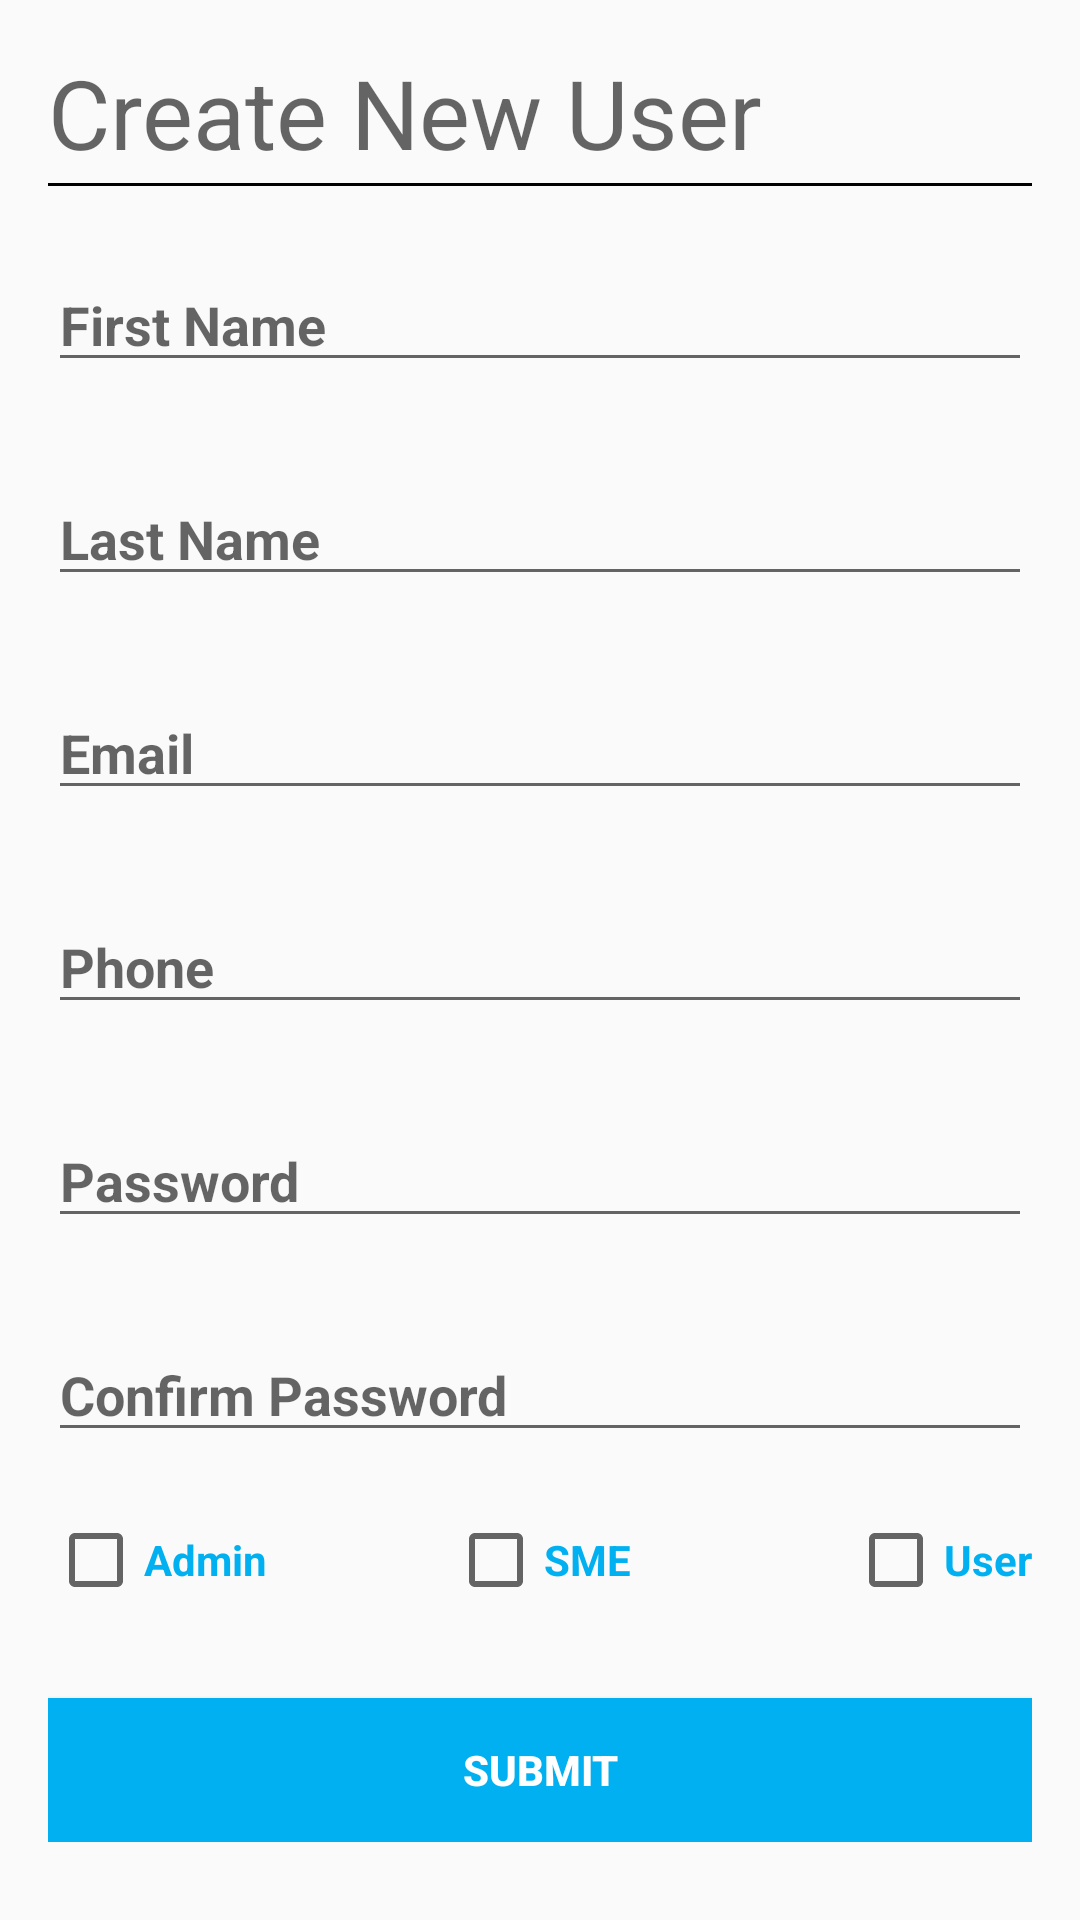

Write the Android layout XML for this screen, with the resource values it uses.
<!-- AndroidManifest.xml: application theme AppTheme -->
<!-- res/layout/activity_mcabuddy__new_user_registration.xml -->
<ScrollView
    android:layout_width="match_parent"
    android:layout_height="match_parent"
    xmlns:android="http://schemas.android.com/apk/res/android">
    <RelativeLayout xmlns:android="http://schemas.android.com/apk/res/android"
        xmlns:tools="http://schemas.android.com/tools"
        android:layout_width="match_parent"
        android:layout_height="match_parent"
        android:paddingLeft="@dimen/activity_horizontal_margin"
        android:paddingRight="@dimen/activity_horizontal_margin"
        android:paddingTop="@dimen/activity_vertical_margin"
        android:paddingBottom="@dimen/activity_vertical_margin"
        android:gravity="center_horizontal"
        tools:context="com.example.adminibm.MCABuddy.MCABuddy_NewUserRegistration"
        android:scrollbars="vertical">


        <TextView
            android:layout_width="match_parent"
            android:layout_height="wrap_content"
            android:textAppearance="?android:attr/textAppearanceMedium"
            android:text="@string/title_activity_new_user"
            android:id="@+id/lblListHeader"
            android:layout_alignParentTop="true"
            android:layout_alignParentLeft="true"
            android:layout_alignParentStart="true"
            android:textSize="32sp"
            android:background="@drawable/abc_textfield_default_mtrl_alpha"/>

        <EditText
            android:layout_width="match_parent"
            android:layout_height="wrap_content"
            android:ems="13"
            android:id="@+id/fname_editText"
            android:layout_alignParentTop="true"
            android:layout_alignParentEnd="true"
            android:layout_marginTop="70dp"
            android:hint="@string/fname_hint"
            android:textColor="#ff00b0f0"
            android:textStyle="bold"
            android:inputType="text" />

        <EditText
            android:layout_width="match_parent"
            android:layout_height="wrap_content"
            android:ems="15"
            android:id="@+id/lname_editText"
            android:layout_marginTop="30dp"
            android:hint="@string/lname_hint"
            android:layout_below="@+id/fname_editText"
            android:layout_alignStart="@+id/fname_editText"
            android:textColor="#ff00b0f0"
            android:textStyle="bold"
            android:inputType="text" />

        <EditText
            android:layout_width="match_parent"
            android:layout_height="wrap_content"
            android:ems="15"
            android:id="@+id/email_editText"
            android:layout_marginTop="30dp"
            android:hint="@string/email_hint"
            android:layout_below="@+id/lname_editText"
            android:layout_alignStart="@+id/fname_editText"
            android:textColor="#ff00b0f0"
            android:textStyle="bold"
            android:inputType="textEmailAddress" />

        <EditText
            android:layout_width="match_parent"
            android:layout_height="wrap_content"
            android:ems="15"
            android:id="@+id/phone_edittext"
            android:layout_marginTop="30dp"
            android:hint="@string/phone_hint"
            android:layout_below="@+id/email_editText"
            android:layout_alignStart="@+id/fname_editText"
            android:textColor="#ff00b0f0"
            android:textStyle="bold"
            android:inputType="phone" />

        <EditText
            android:layout_width="match_parent"
            android:layout_height="wrap_content"
            android:ems="15"
            android:id="@+id/password_edittext"
            android:layout_marginTop="30dp"
            android:hint="@string/password_hint"
            android:layout_below="@+id/phone_edittext"
            android:layout_alignStart="@+id/fname_editText"
            android:textColor="#ff00b0f0"
            android:textStyle="bold"
            android:inputType="textPassword" />

        <EditText
            android:layout_width="match_parent"
            android:layout_height="wrap_content"
            android:ems="15"
            android:id="@+id/confirmpassword_edittext"
            android:layout_marginTop="30dp"
            android:hint="@string/Confirmpwd_hint"
            android:layout_below="@+id/password_edittext"
            android:layout_alignStart="@+id/fname_editText"
            android:textColor="#ff00b0f0"
            android:textStyle="bold"
            android:inputType="textPassword" />

        <CheckBox
            android:layout_width="wrap_content"
            android:layout_height="wrap_content"
            android:text="Admin"
            android:id="@+id/AdmincheckBox"
            android:layout_below="@+id/confirmpassword_edittext"
            android:layout_alignParentLeft="true"
            android:layout_alignParentStart="true"
            android:layout_marginTop="20dp"
            android:textColor="#ff00b0f0"
            android:textStyle="bold"/>

        <CheckBox
            android:layout_width="wrap_content"
            android:layout_height="wrap_content"
            android:text="SME"
            android:id="@+id/SMEcheckBox"
            android:textColor="#ff00b0f0"
            android:textStyle="bold"
            android:layout_marginTop="20dp"
            android:layout_below="@+id/confirmpassword_edittext"
            android:layout_above="@+id/signin_button"
            android:layout_centerHorizontal="true" />

        <CheckBox
            android:layout_width="wrap_content"
            android:layout_height="wrap_content"
            android:text="User"
            android:id="@+id/UsercheckBox"
            android:layout_marginTop="20dp"
            android:layout_below="@+id/confirmpassword_edittext"
            android:layout_alignRight="@+id/password_edittext"
            android:layout_alignEnd="@+id/password_edittext"
            android:textColor="#ff00b0f0"
            android:textStyle="bold"/>

        <Button
            android:layout_width="match_parent"
            android:layout_height="wrap_content"
            android:ems="13"
            android:text="@string/submit"
            android:id="@+id/signin_button"
            android:layout_marginTop="30dp"
            android:layout_alignEnd="@+id/lname_editText"
            android:textColor="#fffefefe"
            android:textStyle="bold"
            android:background="#ff00b0f0"
            android:layout_below="@+id/UsercheckBox" />

    </RelativeLayout>
</ScrollView>
<!-- resources referenced by this layout -->
<resources>
  <dimen name="activity_horizontal_margin">16dp</dimen>
  <dimen name="activity_vertical_margin">16dp</dimen>
  <string name="Confirmpwd_hint">Confirm Password</string>
  <string name="email_hint">Email</string>
  <string name="fname_hint">First Name</string>
  <string name="lname_hint">Last Name</string>
  <string name="password_hint">Password</string>
  <string name="phone_hint">Phone</string>
  <string name="submit">Submit</string>
  <string name="title_activity_new_user">Create New User </string>
  <style name="AppTheme" parent="Theme.AppCompat.Light.NoActionBar">
          
          <item name="colorPrimary">@color/colorPrimary</item>
          <item name="colorPrimaryDark">@color/colorPrimaryDark</item>
          <item name="colorAccent">@color/colorAccent</item>
  
      </style>
  <color name="colorPrimary">#ff00b0f0</color>
  <color name="colorPrimaryDark">#ff00b0f0</color>
  <color name="colorAccent">#FF4081</color>
</resources>
